Dataset: BCCD_410_split (GitHub, kylewang1999/BCCD_Dataset). Classes: eosinophil, lymphocyte, monocyte, neutrophil, basophil.

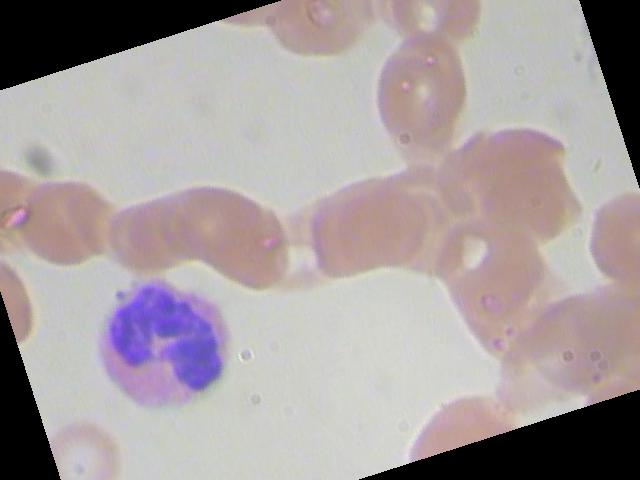
Label: eosinophil

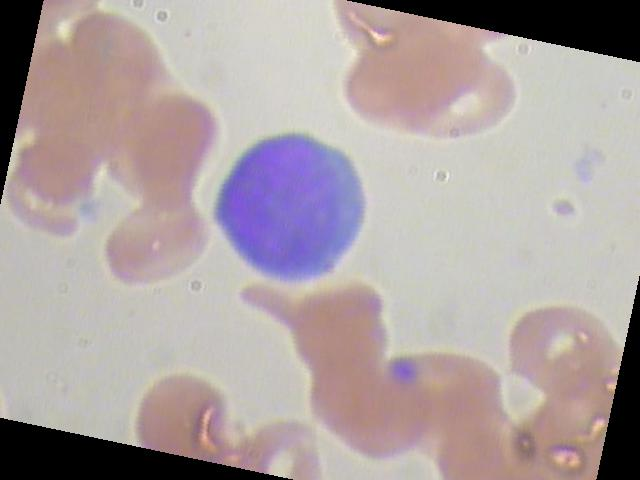
Label: lymphocyte

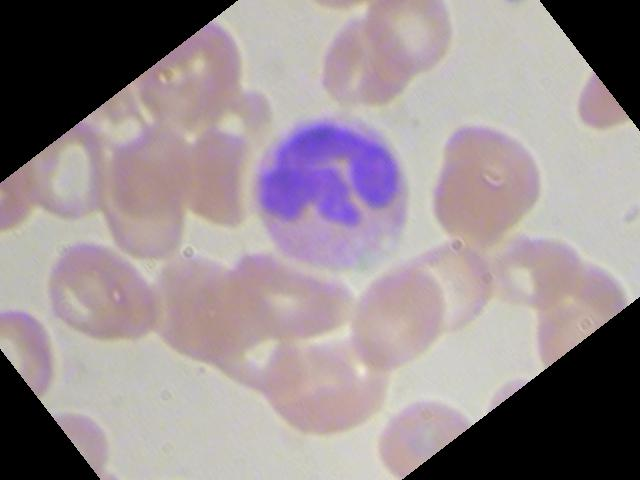
Label: neutrophil

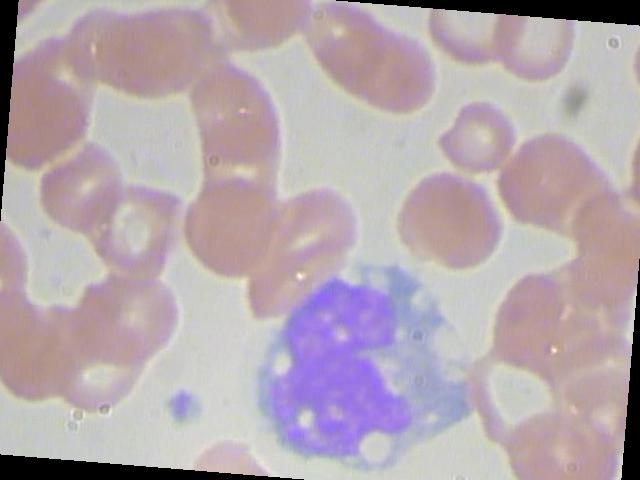
Label: monocyte

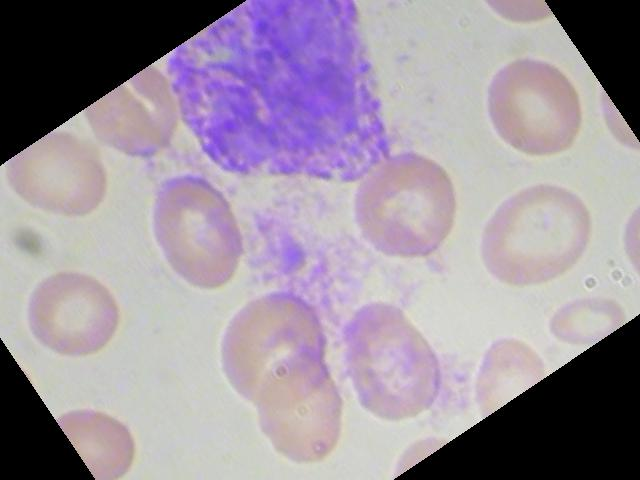
Label: basophil

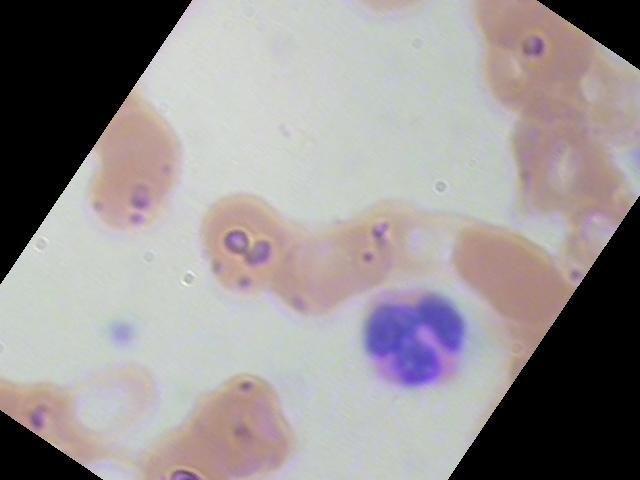
Label: neutrophil
